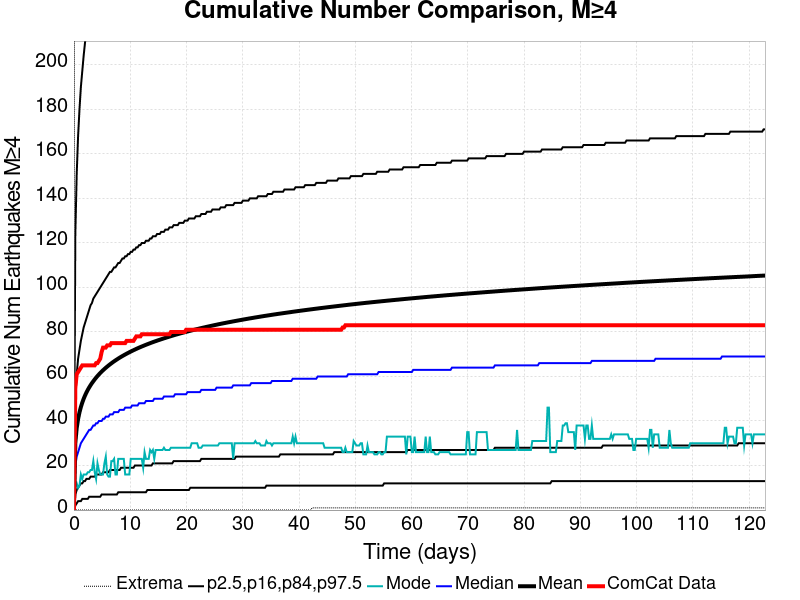

The data file committed next to this chart (first rows):
Time (days), ComCat Data, Simulation Mean, Simulation Median, Simulation Mode, Simulation Minimum, Simulation Maximum, 2.5 %-ile, 16 %-ile, 84 %-ile, 97.5 %-ile
0.0, 0.0, 0.0, 0.0, 0.0, 0.0, 0.0, 0.0, 0.0, 0.0, 0.0
0.2461, 55.0, 30.25, 20.0, 10.0, 0.0, 895.0, 2.0, 7.0, 50.0, 124.0
0.4922, 61.0, 36.84, 24.0, 12.0, 0.0, 1070, 3.0, 9.0, 61.0, 151.0
0.7383, 62.0, 40.91, 26.0, 10.0, 0.0, 1187, 4.0, 10.0, 68.0, 168.0
0.9844, 63.0, 43.89, 28.0, 11.0, 0.0, 1257, 4.0, 11.0, 72.0, 180.0
1.23, 64.0, 46.26, 30.0, 16.0, 0.0, 1336, 4.0, 12.0, 76.0, 190.0
1.477, 65.0, 48.24, 31.0, 14.0, 0.0, 1409, 5.0, 12.0, 79.0, 197.0
1.723, 65.0, 49.95, 32.0, 16.0, 0.0, 1472, 5.0, 13.0, 82.0, 204.0
1.969, 65.0, 51.45, 33.0, 16.0, 0.0, 1500, 5.0, 13.0, 84.0, 210.0
2.215, 65.0, 52.78, 34.0, 16.0, 0.0, 1529, 5.0, 14.0, 86.0, 215.0
2.461, 65.0, 53.99, 35.0, 17.0, 0.0, 1560, 5.0, 14.0, 88.0, 220.0
2.707, 65.0, 55.08, 36.0, 17.0, 0.0, 1583, 6.0, 14.0, 90.0, 224.0
2.953, 65.0, 56.08, 36.0, 18.0, 0.0, 1610, 6.0, 15.0, 92.0, 228.0
3.199, 65.0, 57.02, 37.0, 18.0, 0.0, 1633, 6.0, 15.0, 93.0, 232.0
3.445, 65.0, 57.88, 38.0, 22.0, 0.0, 1651, 6.0, 15.0, 95.0, 235.0
3.691, 65.0, 58.71, 38.0, 17.0, 0.0, 1678, 6.0, 15.0, 96.0, 238.0
3.938, 66.0, 59.49, 39.0, 14.0, 0.0, 1695, 6.0, 16.0, 97.0, 241.0
4.184, 66.0, 60.22, 39.0, 21.0, 0.0, 1714, 6.0, 16.0, 98.0, 244.0
4.43, 67.0, 60.91, 40.0, 18.0, 0.0, 1733, 6.0, 16.0, 99.0, 247.0
4.676, 68.0, 61.57, 40.0, 16.0, 0.0, 1749, 6.0, 16.0, 100.0, 250.0
4.922, 71.0, 62.19, 40.0, 16.0, 0.0, 1758, 7.0, 16.0, 101.0, 253.0
5.168, 73.0, 62.79, 41.0, 16.0, 0.0, 1769, 7.0, 17.0, 102.0, 255.0
5.414, 73.0, 63.36, 41.0, 21.0, 0.0, 1783, 7.0, 17.0, 103.0, 257.0
5.66, 73.0, 63.92, 42.0, 24.0, 0.0, 1797, 7.0, 17.0, 104.0, 259.0
5.906, 74.0, 64.44, 42.0, 16.0, 0.0, 1811, 7.0, 17.0, 105.0, 261.0
6.152, 74.0, 64.95, 42.0, 15.0, 0.0, 1819, 7.0, 17.0, 106.0, 263.0
6.398, 74.0, 65.44, 43.0, 15.0, 0.0, 1829, 7.0, 18.0, 107.0, 265.0
6.645, 75.0, 65.92, 43.0, 22.0, 0.0, 1834, 7.0, 18.0, 107.0, 266.0
6.891, 75.0, 66.38, 43.0, 22.0, 0.0, 1845, 7.0, 18.0, 108.0, 268.0
7.137, 75.0, 66.82, 44.0, 23.0, 0.0, 1852, 7.0, 18.0, 109.0, 270.0
7.383, 75.0, 67.24, 44.0, 16.0, 0.0, 1858, 7.0, 18.0, 109.0, 272.0
7.629, 75.0, 67.65, 44.0, 16.0, 0.0, 1864, 7.0, 18.0, 110.0, 273.0
7.875, 75.0, 68.06, 44.0, 23.0, 0.0, 1876, 8.0, 18.0, 111.0, 275.0
8.121, 75.0, 68.45, 45.0, 23.0, 0.0, 1883, 8.0, 18.0, 111.0, 276.0
8.367, 75.0, 68.83, 45.0, 23.0, 0.0, 1890, 8.0, 19.0, 112.0, 278.0
8.613, 75.0, 69.19, 45.0, 23.0, 0.0, 1901, 8.0, 19.0, 113.0, 279.0
8.859, 75.0, 69.54, 45.0, 23.0, 0.0, 1913, 8.0, 19.0, 113.0, 281.0
9.105, 75.0, 69.89, 46.0, 16.0, 0.0, 1923, 8.0, 19.0, 114.0, 282.0
9.352, 76.0, 70.23, 46.0, 16.0, 0.0, 1930, 8.0, 19.0, 114.0, 283.0
9.598, 76.0, 70.56, 46.0, 16.0, 0.0, 1934, 8.0, 19.0, 115.0, 284.0
9.844, 76.0, 70.88, 46.0, 16.0, 0.0, 1941, 8.0, 19.0, 115.0, 285.0
10.09, 76.0, 71.2, 46.0, 23.0, 0.0, 1948, 8.0, 19.0, 116.0, 286.0
10.34, 76.0, 71.5, 47.0, 23.0, 0.0, 1952, 8.0, 19.0, 116.0, 288.0
10.58, 76.0, 71.81, 47.0, 23.0, 0.0, 1954, 8.0, 19.0, 117.0, 289.0
10.83, 77.0, 72.1, 47.0, 23.0, 0.0, 1967, 8.0, 20.0, 117.0, 290.0
11.07, 78.0, 72.39, 47.0, 23.0, 0.0, 1970, 8.0, 20.0, 118.0, 292.0
11.32, 78.0, 72.68, 47.0, 23.0, 0.0, 1980, 8.0, 20.0, 118.0, 293.0
11.57, 78.0, 72.95, 48.0, 23.0, 0.0, 1983, 8.0, 20.0, 119.0, 294.0
11.81, 78.0, 73.21, 48.0, 23.0, 0.0, 1989, 8.0, 20.0, 119.0, 295.0
12.06, 79.0, 73.48, 48.0, 23.0, 0.0, 1997, 8.0, 20.0, 120.0, 296.0
12.3, 79.0, 73.74, 48.0, 19.0, 0.0, 2005, 8.0, 20.0, 120.0, 297.0
12.55, 79.0, 73.99, 48.0, 26.0, 0.0, 2010, 8.0, 20.0, 120.0, 298.0
12.8, 79.0, 74.24, 49.0, 23.0, 0.0, 2014, 8.0, 20.0, 121.0, 299.0
13.04, 79.0, 74.49, 49.0, 23.0, 0.0, 2016, 9.0, 20.0, 121.0, 300.0
13.29, 79.0, 74.73, 49.0, 23.0, 0.0, 2020, 9.0, 20.0, 121.0, 301.0
13.54, 79.0, 74.97, 49.0, 27.0, 0.0, 2029, 9.0, 20.0, 122.0, 302.0
13.78, 79.0, 75.21, 49.0, 26.0, 0.0, 2032, 9.0, 20.0, 122.0, 303.0
14.03, 79.0, 75.43, 49.0, 27.0, 0.0, 2040, 9.0, 21.0, 123.0, 304.0
14.27, 79.0, 75.66, 50.0, 23.0, 0.0, 2045, 9.0, 21.0, 123.0, 305.0
14.52, 79.0, 75.88, 50.0, 27.0, 0.0, 2053, 9.0, 21.0, 123.0, 306.0
... 440 more rows
